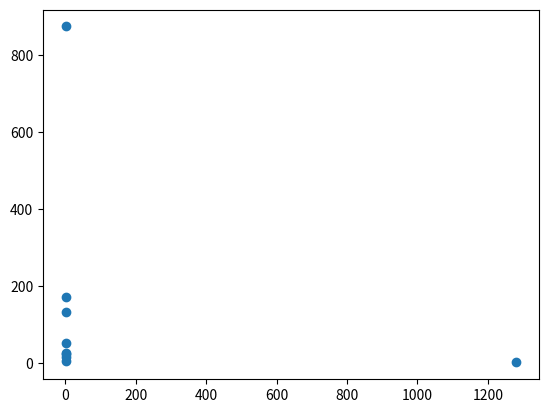

Source code (Python):
#Scale-Free - Real Network
import random as random
import matplotlib.pyplot as plt

matrix = [[0, [1, 2]], [1, [0, 2, 3]], [2, [0, 1]], [3, [1]]]
print("-----------------------------matrix ilk hali-----------------------")
print(matrix)

totalNode = 16
totalDegree = 0
totalGroupedegree = 0
indexRates = []
numbers = []
numbers2 = []
lasttt=[]


def GetDegrees():
    global totalDegree, indexRates, matrix
    totalDegree, indexRates = 0, []
    for i in range(0, len(matrix)):
        tt = len(matrix[i][1])
        mm = [x for x in indexRates if x[0] == tt]
        if mm:
            mm[0][1] += 1
        else:
            indexRates.append([tt, 1])
            totalDegree += tt


def GetRates():
    global totalGroupedegree, numbers, numbers2, indexRates
    totalGroupedegree, numbers, numbers2 = 0, [], []
    for j in range(0, len(indexRates)):
        totalGroupedegree += indexRates[j][0]
    for k in range(0, len(indexRates)):
        indexRates[k].append(indexRates[k][0] / totalGroupedegree)
    indexRates.sort(reverse=True)

    for g in range(0, len(indexRates)):
        c = round(indexRates[g][2] * 100)
        indexRates[g].append(c)
        numbers.append([indexRates[g][0] for x in range(c)])
        #print(numbers)
    numbers2 = [j for i in numbers for j in i]
    #random.shuffle(numbers2)
    #print("numbers len {}".format(len(numbers2)))


def CreateNodes():
    global totalNode, matrix, numbers, numbers2, lasttt
    GetDegrees()
    GetRates()
    for i in range(0, totalNode):
        rn = random.randint(1, len(matrix) - 1)
        for c in range(0, rn):
            rn2 = numbers2[random.randint(0, len(numbers2)-1)]
            #print(rn2)
            tt = [x for x in matrix if len(x[1]) == rn2]
            lasttt=tt            
            #print(tt)
            rn3 = 0
            if len(tt) != 1:
                rn3 = random.randint(0, len(tt) - 1)
            ss = tt[rn3][0]
            lm = len(matrix)
            matrix.append([lm, [ss]])
            matrix[ss][1].append(lm)
            GetDegrees()
            GetRates()

    #print(matrix)
    #print("-----------------------------matrix son hali-------------------------")
    plt.scatter([t[1:2] for t in indexRates],[t[0:1] for t in indexRates])
 
     
    #for i in range(len(indexRates)):
    #   plt.hlines(indexRates[i][2],0,indexRates[i][0]) # Here you are drawing the horizontal lines
    
    plt.show()


CreateNodes()
    
    
